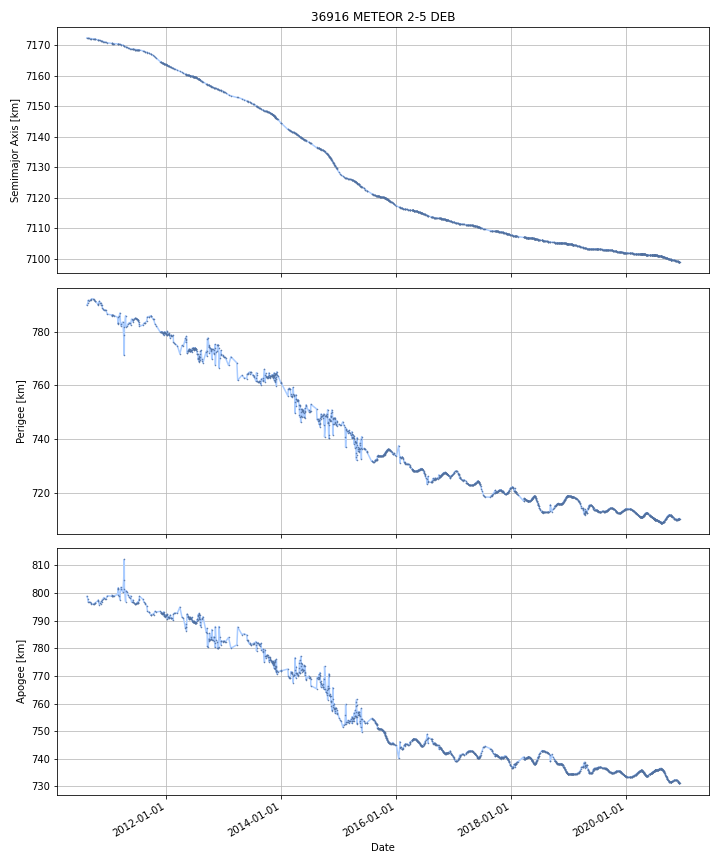

Data behind this chart, as committed beside it:
DATE, SEMIMAJOR_AXIS, PERIAPSIS, APOAPSIS, DOT_SEMIMAJOR_AXIS, DOT_PERIAPSIS, DOT_APOAPSIS
2010-08-13, 7172, 789.8, 798.8, , , 
2010-08-14, 7172, 789.9, 798.6, -0.01139, 0.1006, -0.1234
2010-08-15, 7172, 790, 798.5, -0.01139, 0.1006, -0.1234
2010-08-16, 7172, 790.1, 798.4, -0.01139, 0.1006, -0.1234
2010-08-17, 7172, 790.2, 798.3, -0.01139, 0.1006, -0.1234
2010-08-18, 7172, 790.3, 798.2, -0.01139, 0.1006, -0.1234
2010-08-19, 7172, 790.4, 798, -0.01139, 0.1006, -0.1234
2010-08-20, 7172, 791.1, 797.4, -0.007799, 0.6222, -0.6378
2010-08-21, 7172, 791.5, 796.9, -0.007267, 0.4813, -0.4959
2010-08-22, 7172, 791.5, 796.9, -0.005716, -0.008607, -0.002825
2010-08-23, 7172, 791.5, 796.9, -0.005716, -0.008607, -0.002825
2010-08-24, 7172, 791.5, 796.9, -0.005716, -0.008607, -0.002825
2010-08-25, 7172, 791.5, 796.9, -0.005716, -0.008607, -0.002825
2010-08-26, 7172, 791.5, 796.9, -0.005716, -0.008607, -0.002825
2010-08-27, 7172, 791.5, 796.9, -0.005694, -0.0004197, -0.01097
2010-08-28, 7172, 791.5, 796.8, -0.005639, 0.0203, -0.03157
2010-08-29, 7172, 791.5, 796.8, -0.005639, 0.0203, -0.03157
2010-08-30, 7172, 791.6, 796.8, -0.005639, 0.0203, -0.03157
2010-08-31, 7172, 791.6, 796.7, -0.005639, 0.0203, -0.03157
2010-09-01, 7172, 791.6, 796.7, -0.005639, 0.0203, -0.03157
2010-09-02, 7172, 791.6, 796.7, -0.005639, 0.0203, -0.03157
2010-09-03, 7172, 791.6, 796.6, -0.005639, 0.0203, -0.03157
2010-09-04, 7172, 791.7, 796.6, -0.005639, 0.0203, -0.03157
2010-09-05, 7172, 791.7, 796.6, -0.005684, 0.01189, -0.02325
2010-09-06, 7172, 791.7, 796.6, -0.005777, -0.005775, -0.005779
2010-09-07, 7172, 791.7, 796.6, -0.005777, -0.005775, -0.005779
2010-09-08, 7172, 791.7, 796.6, -0.005777, -0.005775, -0.005779
2010-09-09, 7172, 791.6, 796.6, -0.005777, -0.005775, -0.005779
2010-09-10, 7172, 791.8, 796.4, -0.005684, 0.1565, -0.1678
2010-09-11, 7172, 792.1, 796.1, -0.005887, 0.2894, -0.3012
2010-09-12, 7172, 792.1, 796.1, -0.006519, 0.01045, -0.02349
2010-09-13, 7172, 792.1, 796.1, -0.006519, 0.01045, -0.02349
2010-09-14, 7172, 792.1, 796, -0.006519, 0.01045, -0.02349
2010-09-15, 7172, 792.1, 796, -0.006519, 0.01045, -0.02349
2010-09-16, 7172, 792.1, 796, -0.006519, 0.01045, -0.02349
2010-09-17, 7172, 792.2, 796, -0.006519, 0.01045, -0.02349
2010-09-18, 7172, 792.2, 795.9, -0.006519, 0.01045, -0.02349
2010-09-19, 7172, 792.2, 795.9, -0.006519, 0.01045, -0.02349
2010-09-20, 7172, 792.2, 795.9, -0.006872, -0.0153, 0.001559
2010-09-21, 7172, 792.1, 796, -0.007376, -0.05211, 0.03736
2010-09-22, 7172, 792.1, 796, -0.007376, -0.05211, 0.03736
2010-09-23, 7172, 792, 796, -0.007376, -0.05211, 0.03736
2010-09-24, 7172, 792, 796.1, -0.007376, -0.05211, 0.03736
2010-09-25, 7172, 791.9, 796.1, -0.008744, -0.05105, 0.03357
2010-09-26, 7172, 791.9, 796.1, -0.01048, -0.04972, 0.02877
2010-09-27, 7172, 791.8, 796.2, -0.01048, -0.04972, 0.02877
2010-09-28, 7172, 791.8, 796.2, -0.01048, -0.04972, 0.02877
2010-09-29, 7172, 791.7, 796.2, -0.01048, -0.04972, 0.02877
2010-09-30, 7172, 791.6, 796.3, -0.01127, -0.05977, 0.03723
2010-10-01, 7172, 791.6, 796.3, -0.01216, -0.07103, 0.04671
2010-10-02, 7172, 791.5, 796.3, -0.01216, -0.07103, 0.04671
2010-10-03, 7172, 791.4, 796.4, -0.01216, -0.07103, 0.04671
2010-10-04, 7172, 791.4, 796.4, -0.01216, -0.07103, 0.04671
2010-10-05, 7172, 791.3, 796.5, -0.01075, -0.05648, 0.03499
2010-10-06, 7172, 791.3, 796.5, -0.009341, -0.042, 0.02331
2010-10-07, 7172, 791.2, 796.5, -0.00985, -0.04883, 0.02913
2010-10-08, 7172, 791.1, 796.6, -0.01129, -0.06816, 0.04558
2010-10-09, 7172, 791.1, 796.6, -0.01129, -0.06816, 0.04558
2010-10-10, 7172, 791, 796.7, -0.01129, -0.06816, 0.04558
2010-10-11, 7172, 790.9, 796.7, -0.01129, -0.06816, 0.04558
... 3,710 more rows
